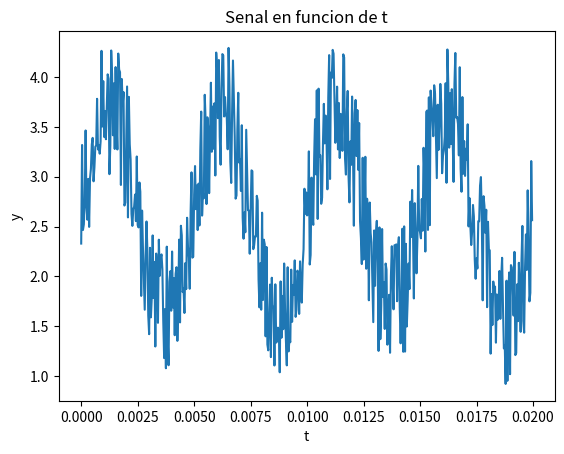

Python code for this plot:
#Ejercicio4
# 'y' es una senal en funcion del tiempo 't' con las unidades descritas en el codigo.
# a. Grafique la senal en funcion del tiempo en la figura 'senal.png' ('y' vs. 't')
# b. Calule la transformada de Fourier (sin utilizar funciones de fast fourier transform) y
# grafique la norma de la transformada en funcion de la frecuencia (figura 'fourier.png')
# c. Lleve a cero los coeficientes de Fourier con frecuencias mayores que 10000 Hz y calcule 
# la transformada inversa para graficar la nueva senal (figura 'filtro.png')

import numpy as np
import matplotlib
matplotlib.use('Agg')
import matplotlib.pyplot as plt

n = 512 # number of point in the whole interval
f = 200.0 #  frequency in Hz
dt = 1 / (f * 128 ) #128 samples per frequency
t = np.linspace( 0, (n-1)*dt, n) 
y = np.sin(2 * np.pi * f * t) + np.cos(2 * np.pi * f * t * t)
noise = 1.4*(np.random.rand(n)+0.7)
y  =  y + noise

plt.plot(t,y)
plt.title("Senal en funcion de t")
plt.xlabel("t")
plt.ylabel("y")
plt.savefig("senal.png")